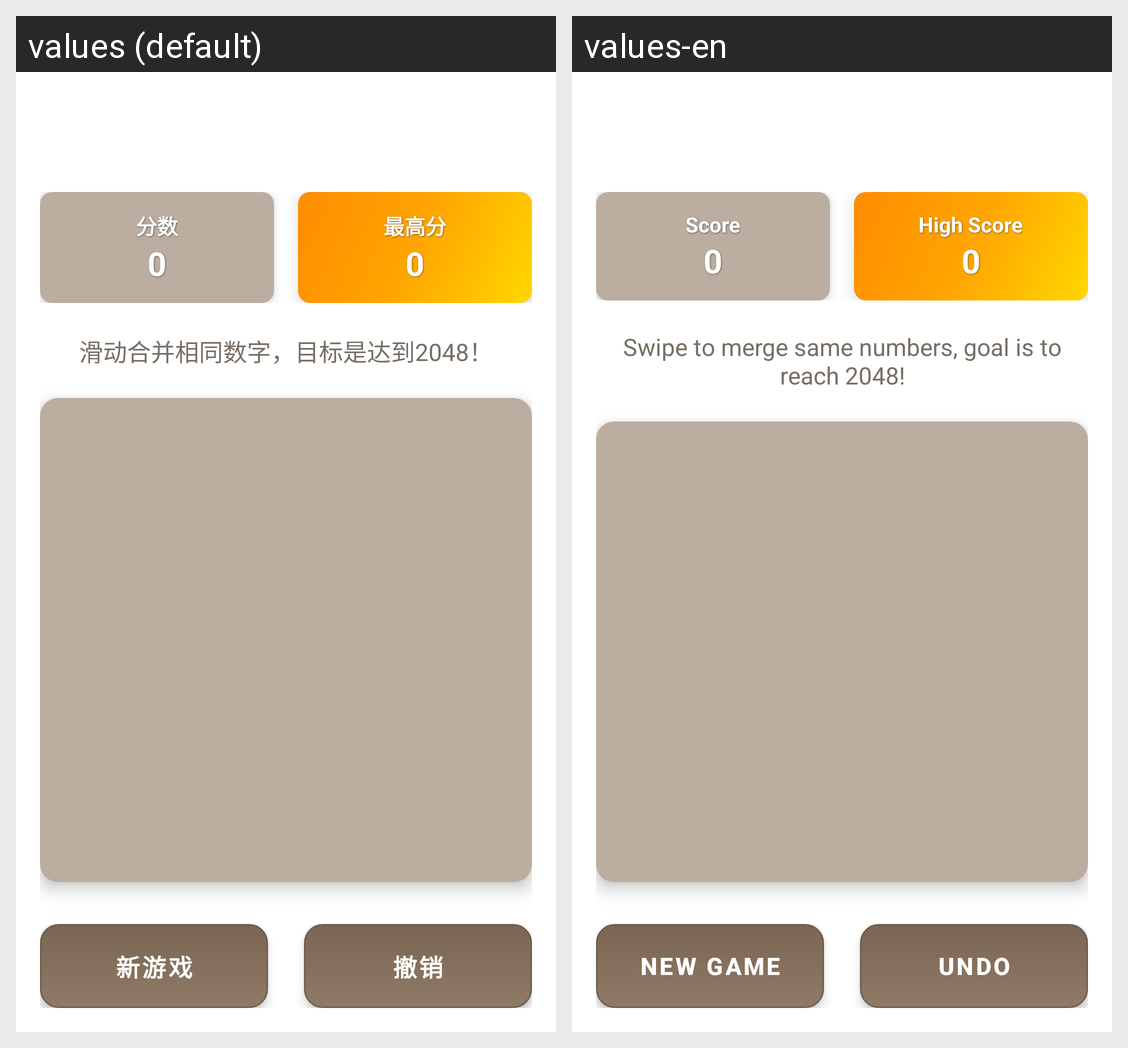

Strings drawn on this Android screen and how each of the app's shown locales translates them:
Android screen res/layout/fragment_tzfe.xml rendered under 2 locales, left to right: values (default), values-en. Device: Nexus 5 (rendered at 1080×1920; each locale shown at half size, 540×960, under a caption strip naming it); theme AppTheme.
Strings drawn on this screen, with the default value and each locale's value (text and hints the layout hard-codes, and strings that could not be matched under every locale, appear in the picture but are not listed):

game_2048_score
  values: 分数
  values-en: Score

game_2048_high_score
  values: 最高分
  values-en: High Score

game_2048_description
  values: 滑动合并相同数字，目标是达到2048！
  values-en: Swipe to merge same numbers, goal is to reach 2048!

game_2048_new_game
  values: 新游戏
  values-en: New Game

game_2048_undo
  values: 撤销
  values-en: Undo
